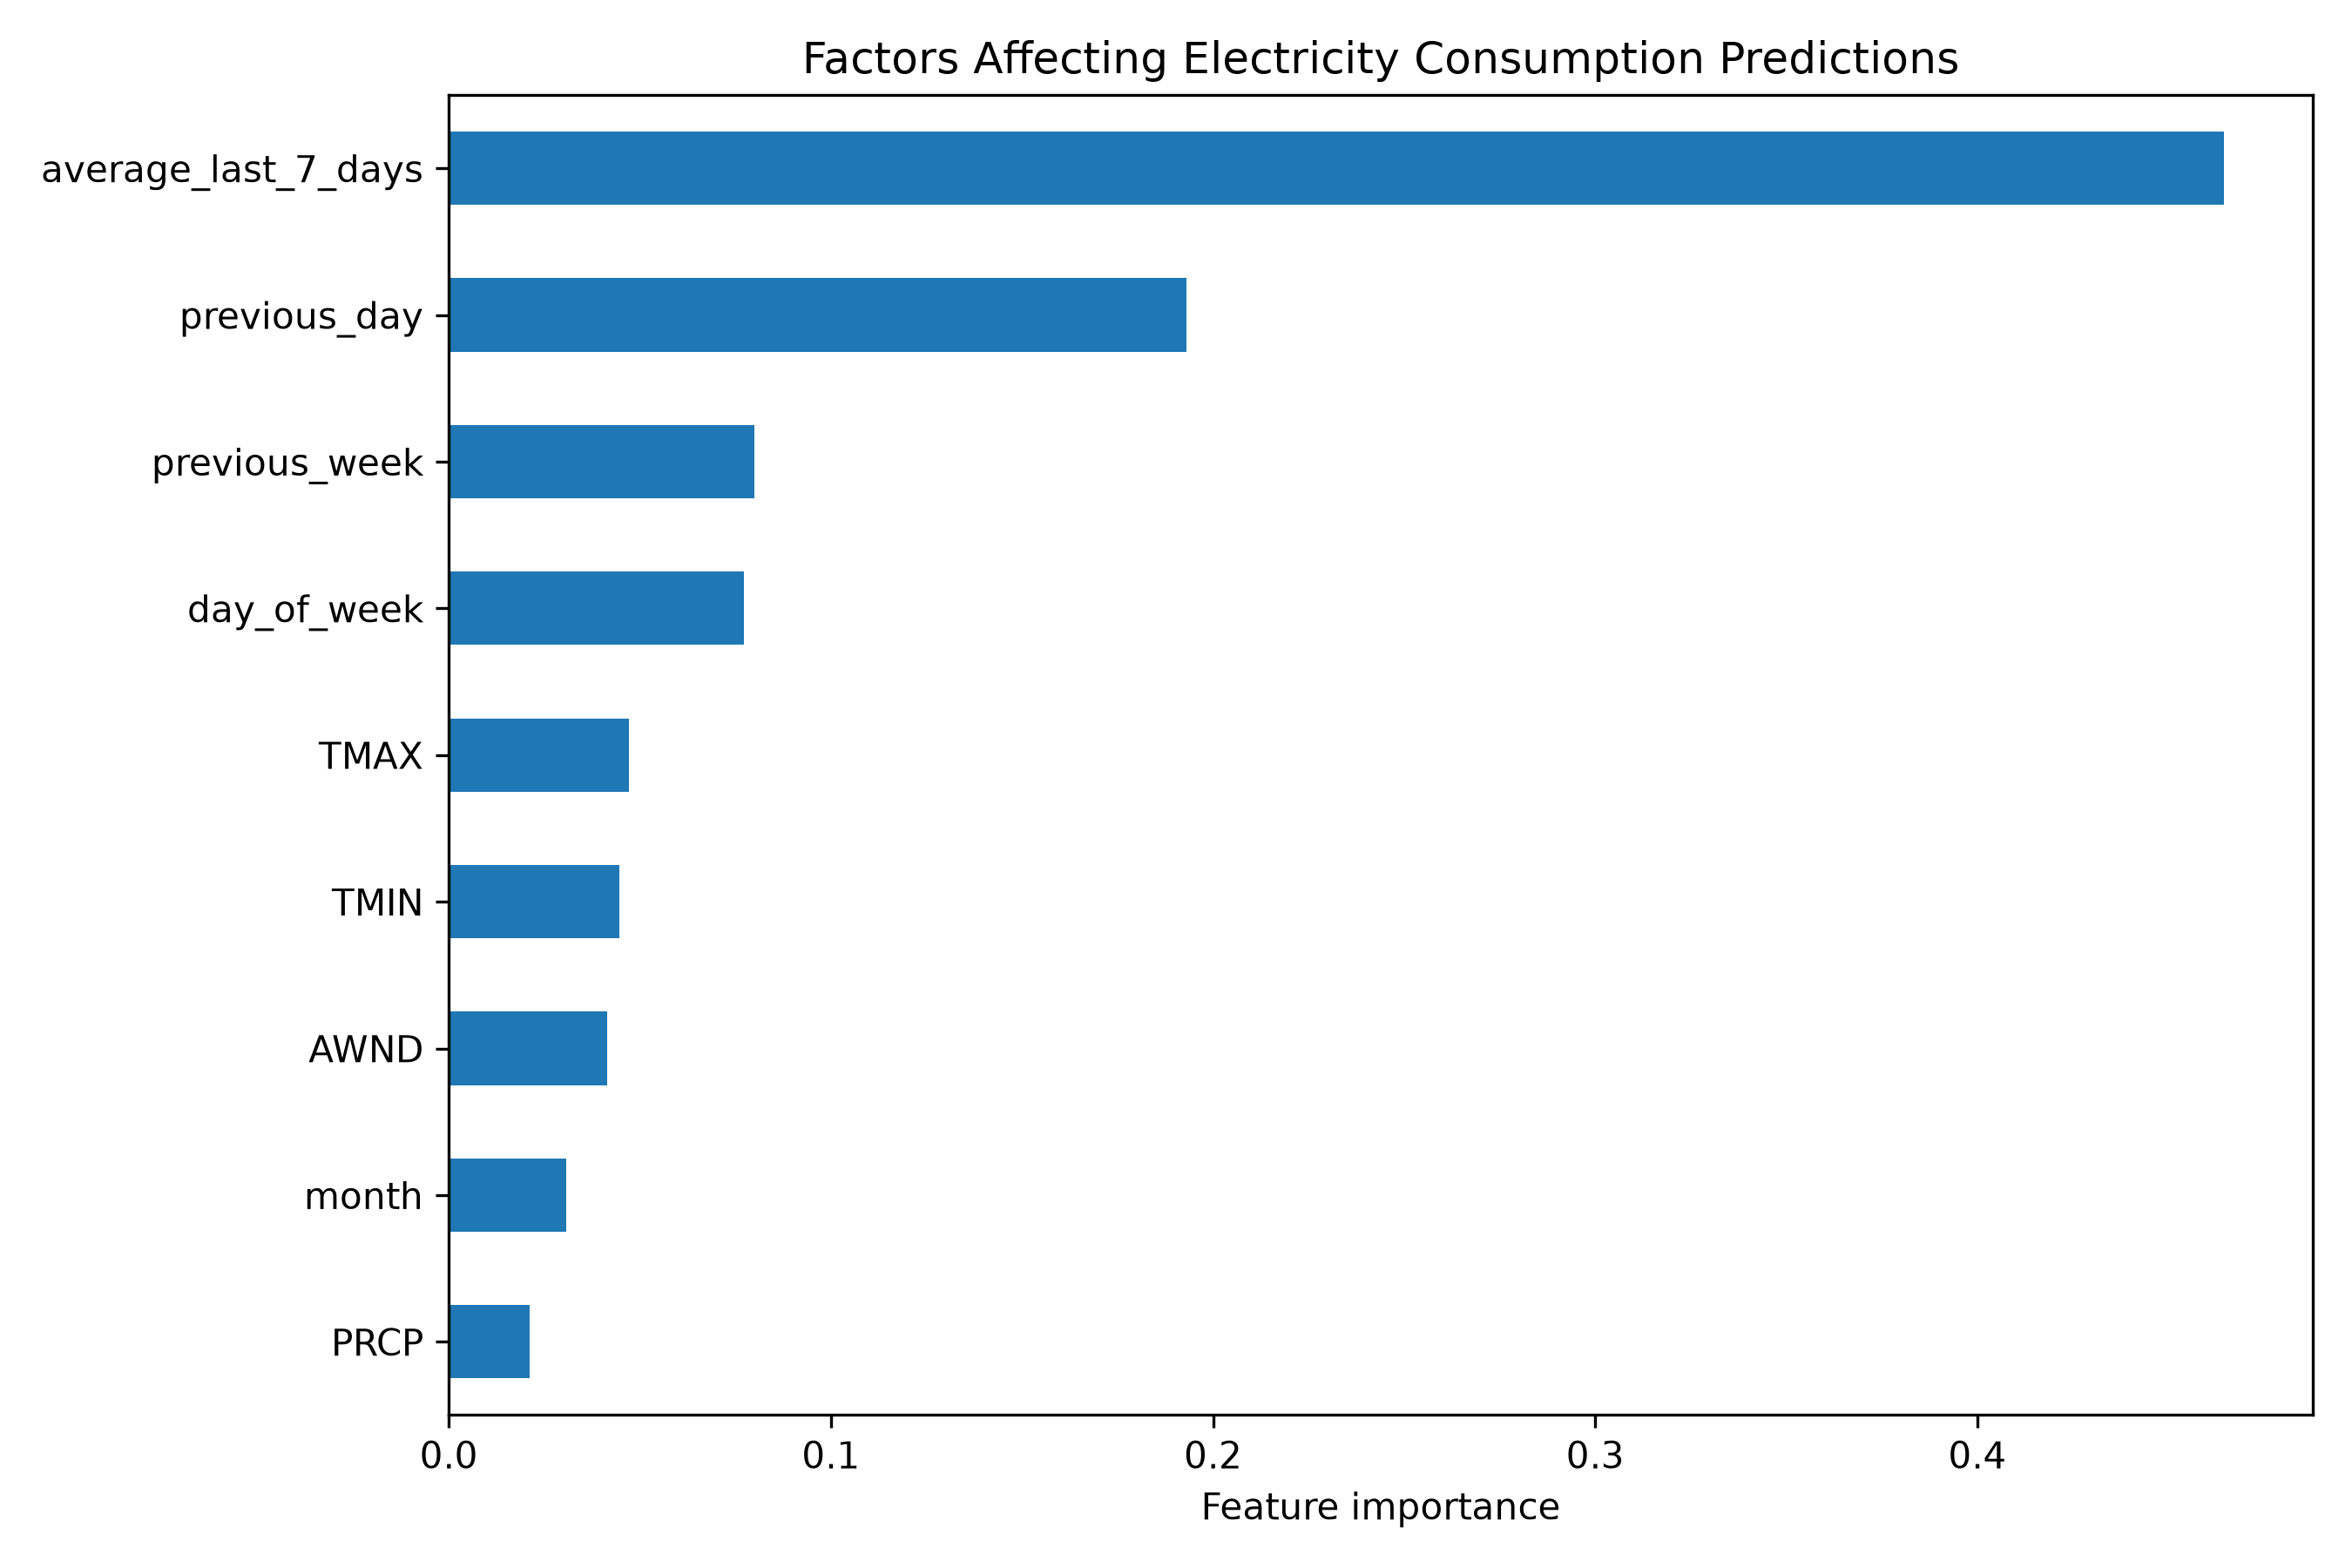

Data behind this chart, as committed beside it:
, 0
PRCP, 0.02118
month, 0.03075
AWND, 0.04139
TMIN, 0.04466
TMAX, 0.04713
day_of_week, 0.07726
previous_week, 0.07995
previous_day, 0.1931
average_last_7_days, 0.4645
